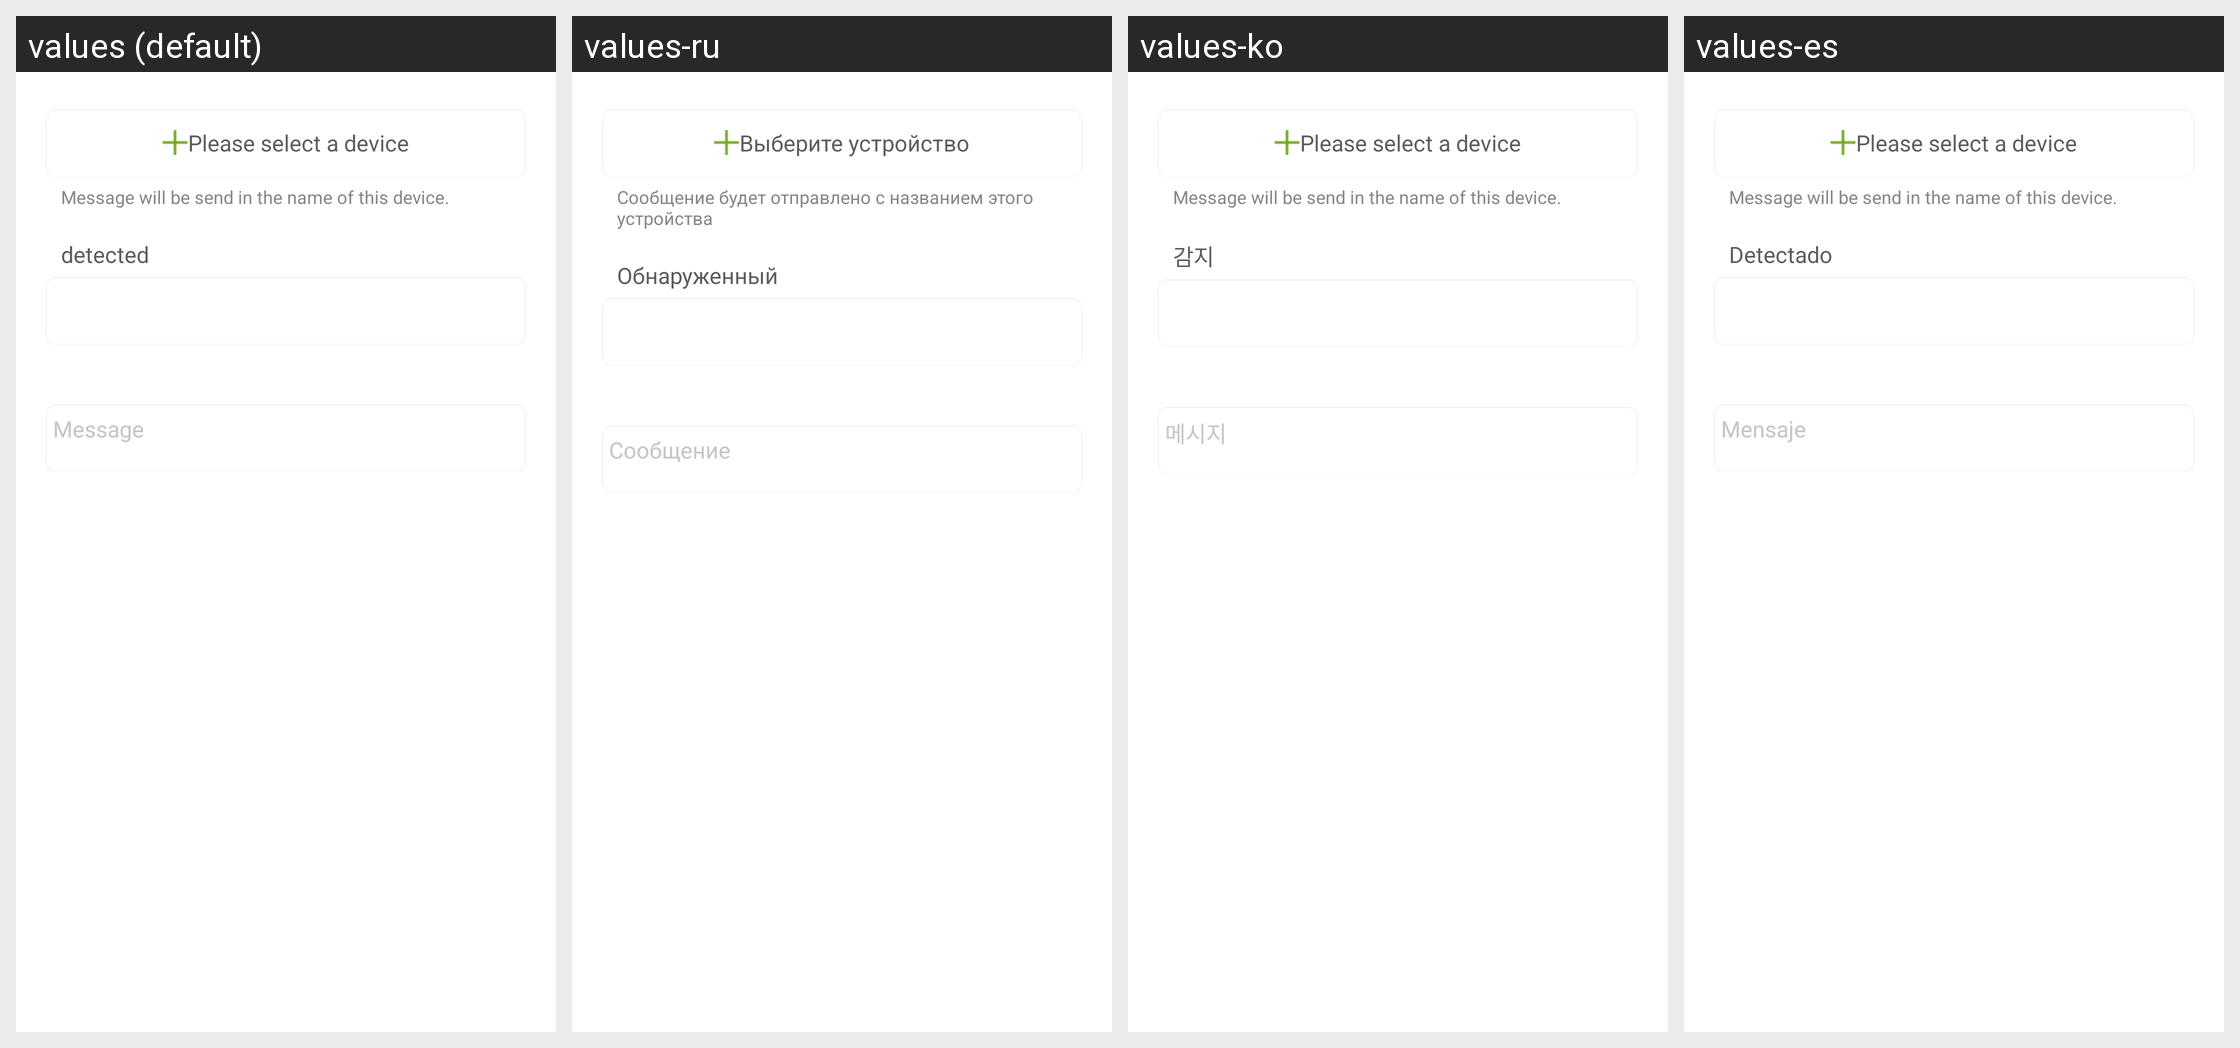

Locale-by-locale string values for the Android screen shown in this grid:
Android screen res/layout/task_manager_fragment_add_device.xml rendered under 4 locales, left to right: values (default), values-ru, values-ko, values-es. Device: Nexus 5 (rendered at 1080×1920; each locale shown at half size, 540×960, under a caption strip naming it); theme WLTheme.
Other locales in the repository, not shown: values-cs, values-de, values-fa, values-hu, values-iw-rIL, values-pl, values-pt, values-ro, values-tr-rTR, values-vi, values-zh-rCN, values-zh-rTW.
Strings drawn on this screen, with the default value and each locale's value (text and hints the layout hard-codes, and strings that could not be matched under every locale, appear in the picture but are not listed):

house_rule_select_send_message_device
  values: Please select a device
  values-ru: Выберите устройство
  values-ko: Please select a device  [not translated; the default value is used]
  values-es: Please select a device  [not translated; the default value is used]

house_rule_send_message_in_name
  values: Message will be send in the name of this device.
  values-ru: Сообщение будет отправлено с названием этого устройства
  values-ko: Message will be send in the name of this device.  [not translated; the default value is used]
  values-es: Message will be send in the name of this device.  [not translated; the default value is used]

house_rule_detected
  values: detected
  values-ru: Обнаруженный
  values-ko: 감지
  values-es: Detectado

home_return_message_titel
  values: Message
  values-ru: Сообщение
  values-ko: 메시지
  values-es: Mensaje
